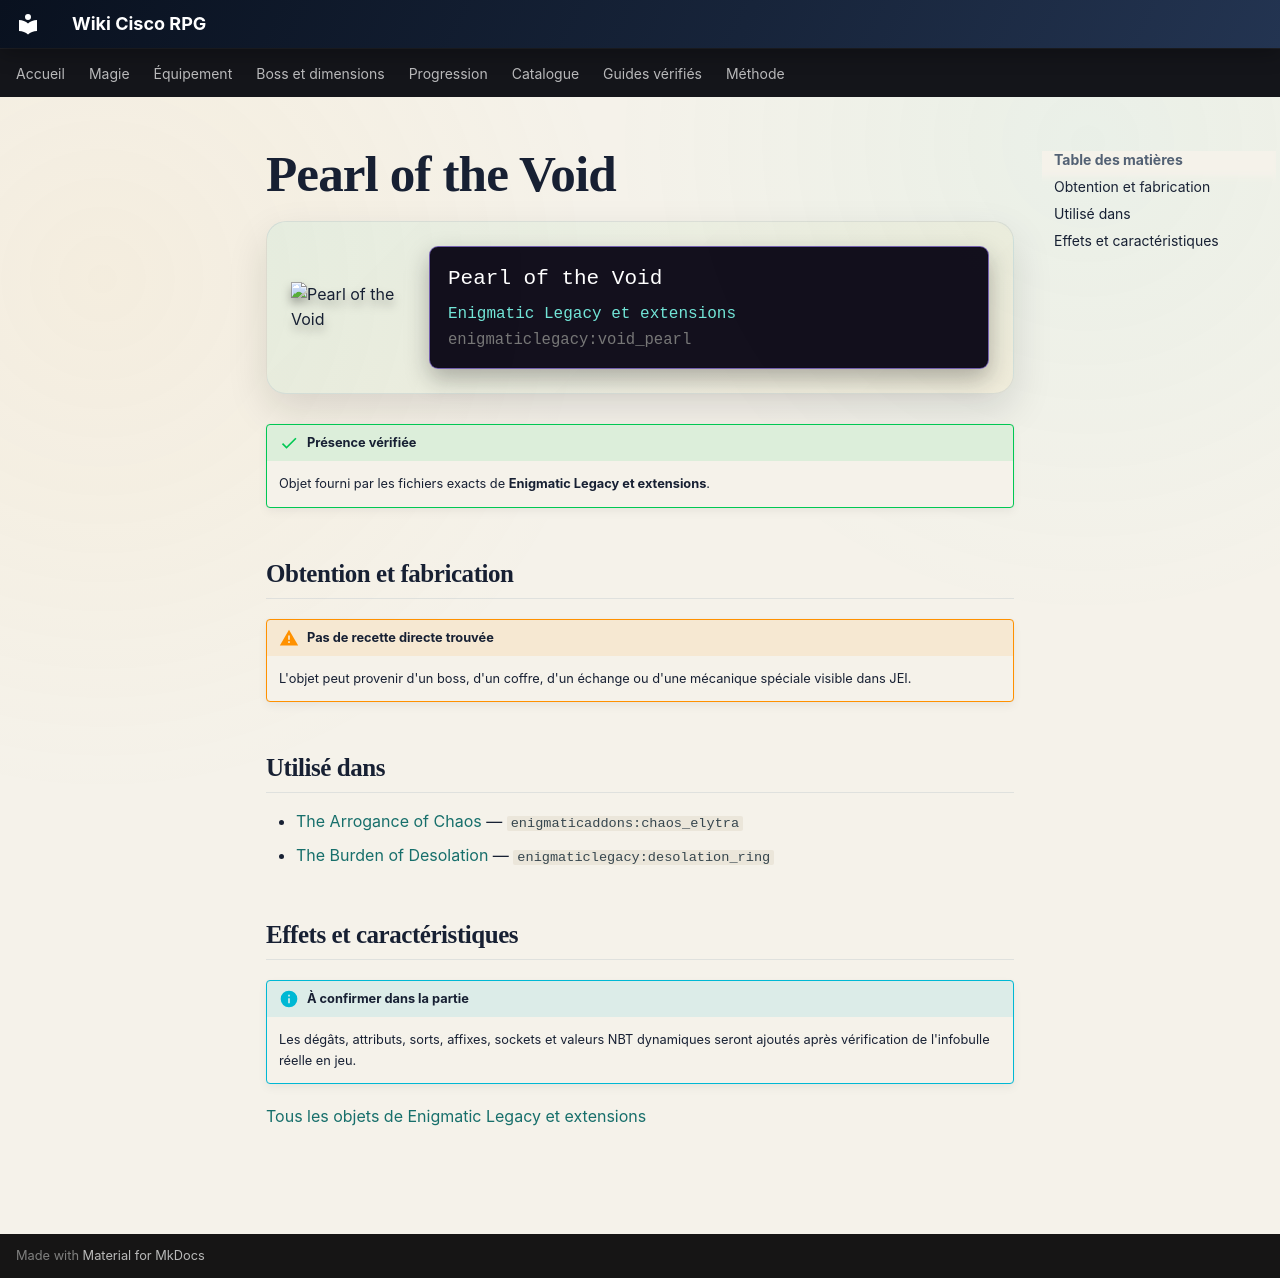

repository: Kloups-Dev/wiki-cisco-rpg · page: catalogue/objets/enigmaticlegacy/void_pearl/index.html · generator: mkdocs

# Pearl of the Void

<div class="mc-item-showcase">
<img class="mc-item-icon" src="../../../../assets/generated/items/enigmaticlegacy/void_pearl.png" alt="Pearl of the Void">
<div class="mc-tooltip-card">
<div class="mc-tooltip-card__name">Pearl of the Void</div>
<div class="mc-tooltip-card__mod">Enigmatic Legacy et extensions</div>
<div class="mc-tooltip-card__id">enigmaticlegacy:void_pearl</div>
</div>
</div>

!!! success "Présence vérifiée"
    Objet fourni par les fichiers exacts de **Enigmatic Legacy et extensions**.

## Obtention et fabrication

!!! warning "Pas de recette directe trouvée"
    L'objet peut provenir d'un boss, d'un coffre, d'un échange ou d'une mécanique spéciale visible dans JEI.

## Utilisé dans

- [The Arrogance of Chaos](../../../catalogue/objets/enigmaticaddons/chaos_elytra.md) — <code>enigmaticaddons:chaos_elytra</code>
- [The Burden of Desolation](../../../catalogue/objets/enigmaticlegacy/desolation_ring.md) — <code>enigmaticlegacy:desolation_ring</code>

## Effets et caractéristiques

!!! info "À confirmer dans la partie"
    Les dégâts, attributs, sorts, affixes, sockets et valeurs NBT dynamiques seront ajoutés après vérification de l'infobulle réelle en jeu.

[Tous les objets de Enigmatic Legacy et extensions](../../../contenu/enigmatic-legacy.md)
